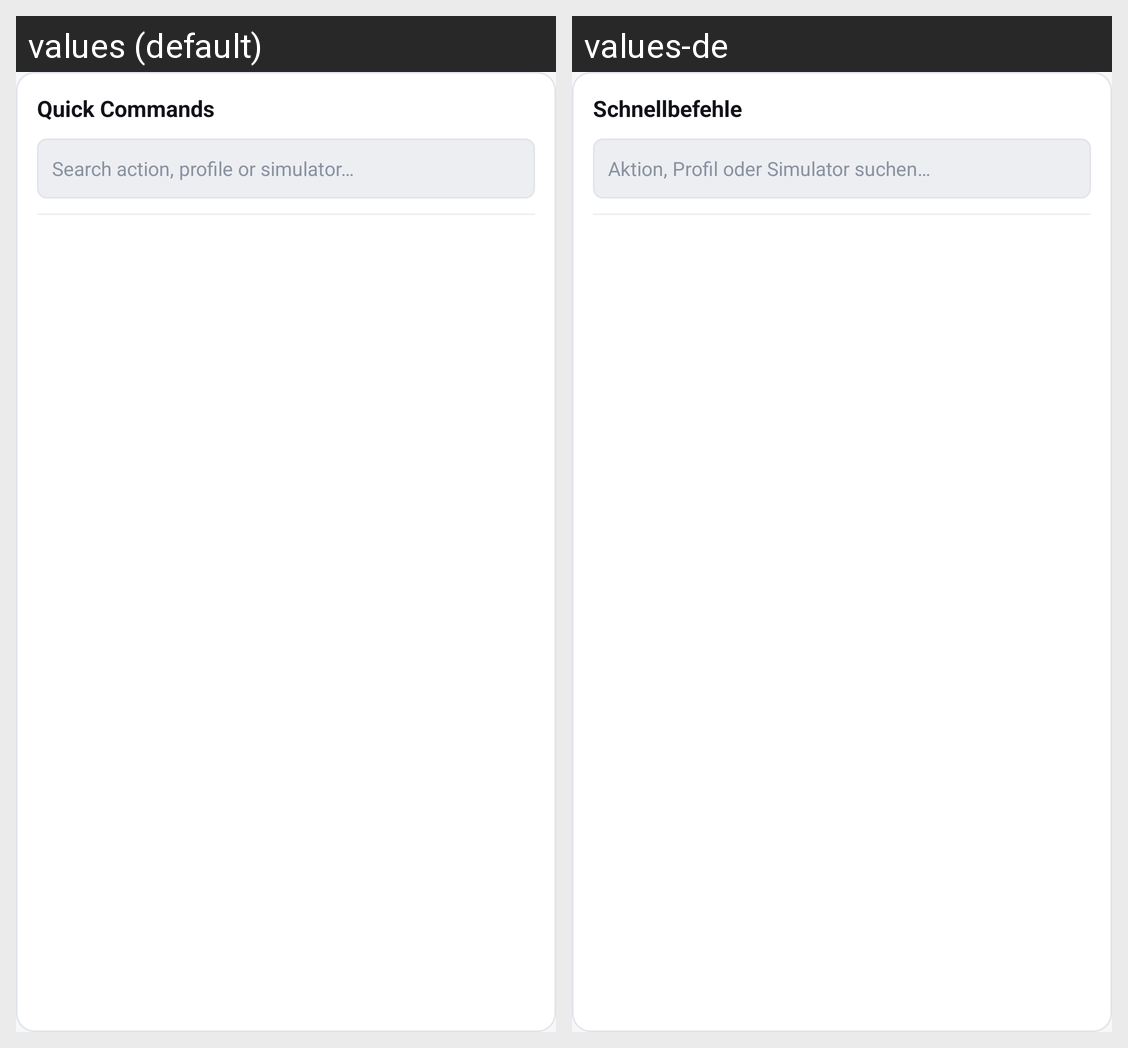

This grid shows one Android layout under two languages. Give, for every string resource on the screen, its name, the default text and each shown locale's text.
Android screen res/layout/dialog_command_palette.xml rendered under 2 locales, left to right: values (default), values-de. Device: Nexus 5 (rendered at 1080×1920; each locale shown at half size, 540×960, under a caption strip naming it); theme Theme.KarooApp.
Strings drawn on this screen, with the default value and each locale's value (text and hints the layout hard-codes, and strings that could not be matched under every locale, appear in the picture but are not listed):

cmd_title
  values: Quick Commands
  values-de: Schnellbefehle

cmd_search_hint
  values: Search action, profile or simulator…
  values-de: Aktion, Profil oder Simulator suchen…
